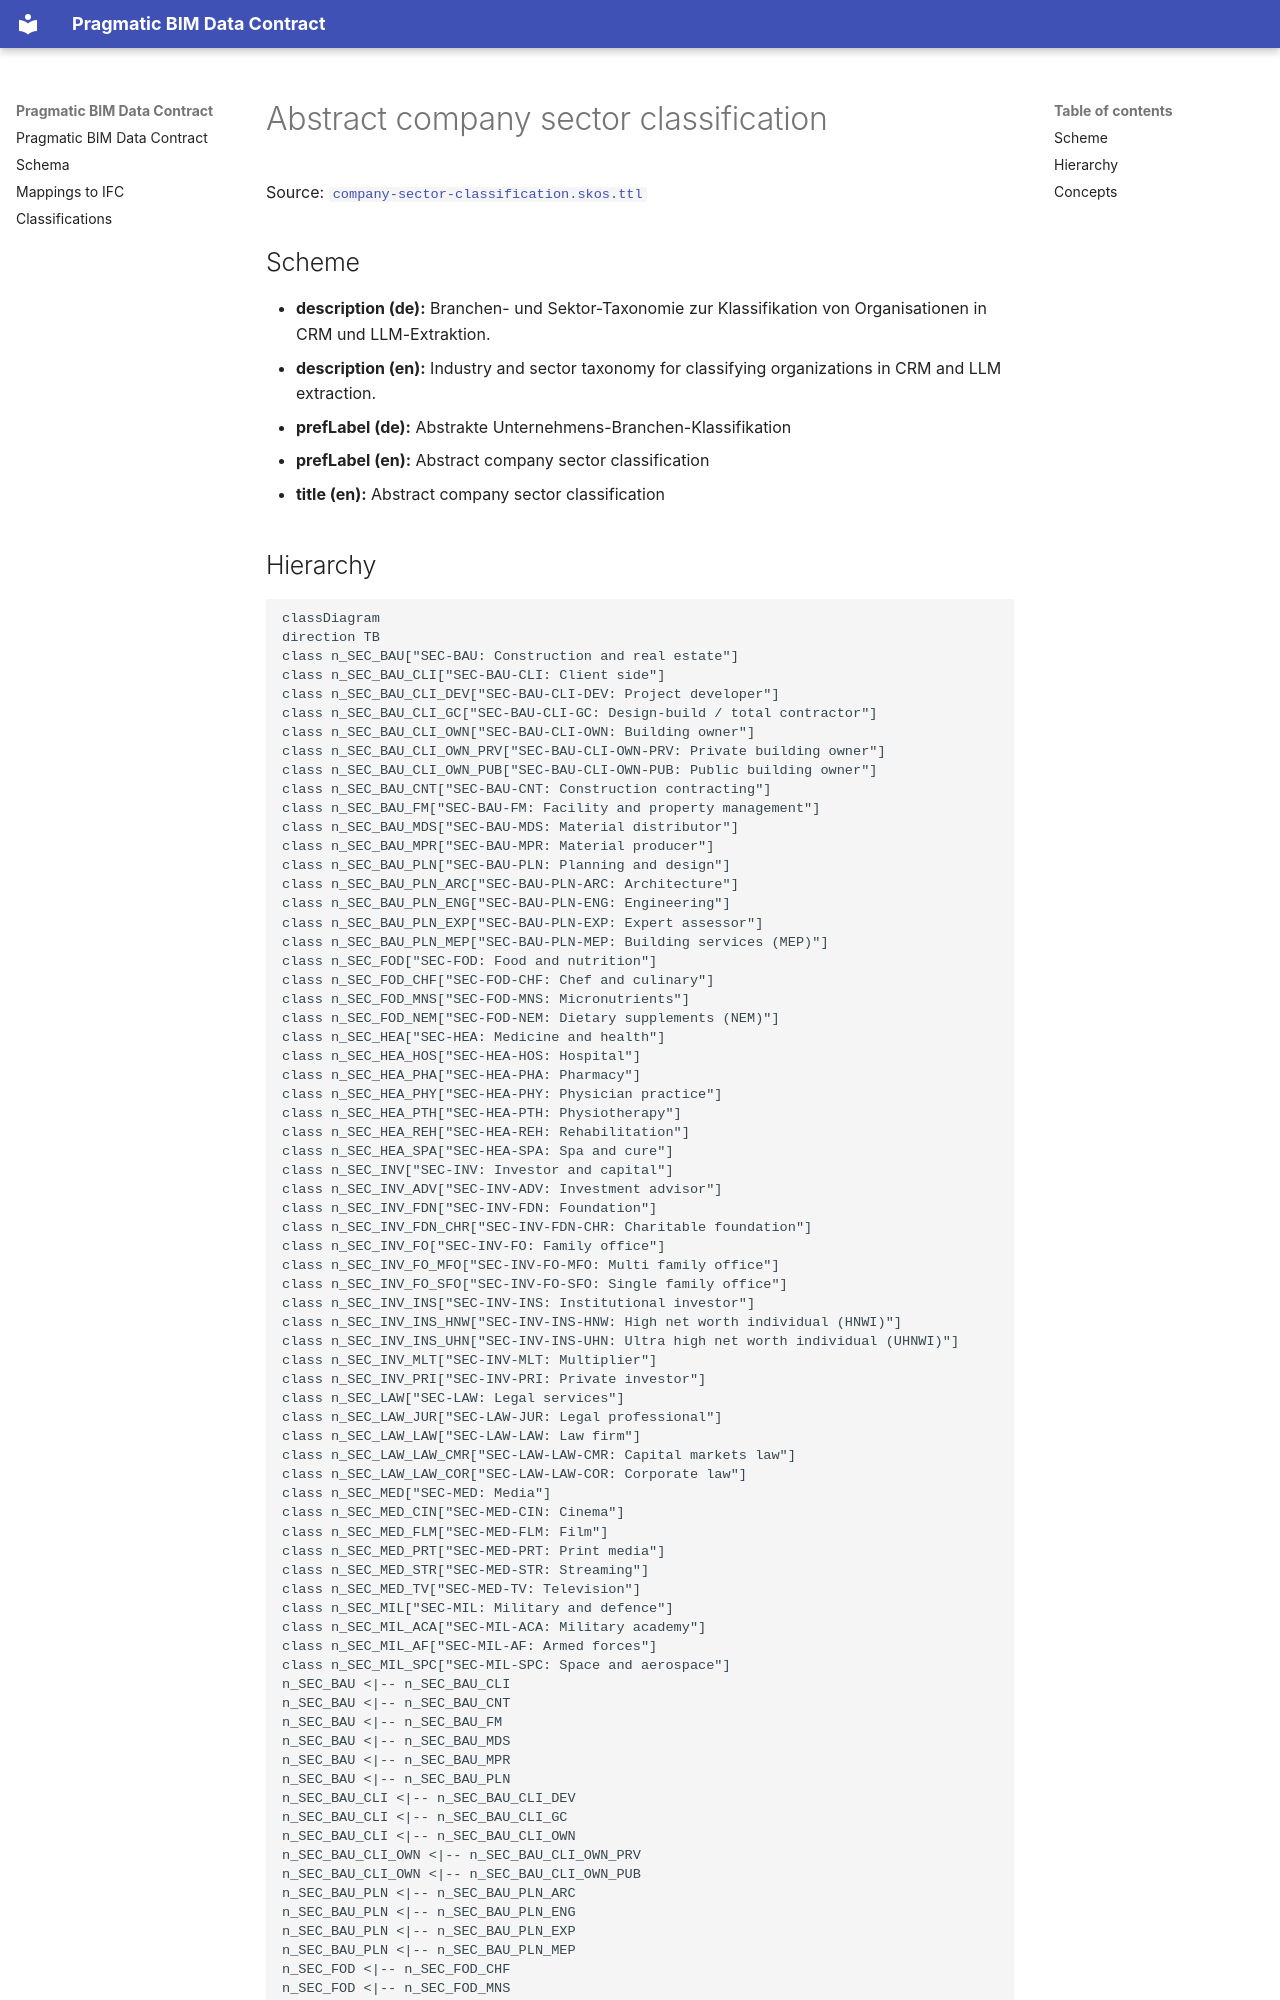

repository: pragmaticBIM/pragmatic-bim-data-contract · page: classification/company-sector.html · generator: mkdocs

# Abstract company sector classification

Source: [`company-sector-classification.skos.ttl`](sources/company-sector.ttl)

## Scheme

- **description (de):** Branchen- und Sektor-Taxonomie zur Klassifikation von Organisationen in CRM und LLM-Extraktion.
- **description (en):** Industry and sector taxonomy for classifying organizations in CRM and LLM extraction.
- **prefLabel (de):** Abstrakte Unternehmens-Branchen-Klassifikation
- **prefLabel (en):** Abstract company sector classification
- **title (en):** Abstract company sector classification

## Hierarchy

```mermaid
classDiagram
direction TB
class n_SEC_BAU["SEC-BAU: Construction and real estate"]
class n_SEC_BAU_CLI["SEC-BAU-CLI: Client side"]
class n_SEC_BAU_CLI_DEV["SEC-BAU-CLI-DEV: Project developer"]
class n_SEC_BAU_CLI_GC["SEC-BAU-CLI-GC: Design-build / total contractor"]
class n_SEC_BAU_CLI_OWN["SEC-BAU-CLI-OWN: Building owner"]
class n_SEC_BAU_CLI_OWN_PRV["SEC-BAU-CLI-OWN-PRV: Private building owner"]
class n_SEC_BAU_CLI_OWN_PUB["SEC-BAU-CLI-OWN-PUB: Public building owner"]
class n_SEC_BAU_CNT["SEC-BAU-CNT: Construction contracting"]
class n_SEC_BAU_FM["SEC-BAU-FM: Facility and property management"]
class n_SEC_BAU_MDS["SEC-BAU-MDS: Material distributor"]
class n_SEC_BAU_MPR["SEC-BAU-MPR: Material producer"]
class n_SEC_BAU_PLN["SEC-BAU-PLN: Planning and design"]
class n_SEC_BAU_PLN_ARC["SEC-BAU-PLN-ARC: Architecture"]
class n_SEC_BAU_PLN_ENG["SEC-BAU-PLN-ENG: Engineering"]
class n_SEC_BAU_PLN_EXP["SEC-BAU-PLN-EXP: Expert assessor"]
class n_SEC_BAU_PLN_MEP["SEC-BAU-PLN-MEP: Building services (MEP)"]
class n_SEC_FOD["SEC-FOD: Food and nutrition"]
class n_SEC_FOD_CHF["SEC-FOD-CHF: Chef and culinary"]
class n_SEC_FOD_MNS["SEC-FOD-MNS: Micronutrients"]
class n_SEC_FOD_NEM["SEC-FOD-NEM: Dietary supplements (NEM)"]
class n_SEC_HEA["SEC-HEA: Medicine and health"]
class n_SEC_HEA_HOS["SEC-HEA-HOS: Hospital"]
class n_SEC_HEA_PHA["SEC-HEA-PHA: Pharmacy"]
class n_SEC_HEA_PHY["SEC-HEA-PHY: Physician practice"]
class n_SEC_HEA_PTH["SEC-HEA-PTH: Physiotherapy"]
class n_SEC_HEA_REH["SEC-HEA-REH: Rehabilitation"]
class n_SEC_HEA_SPA["SEC-HEA-SPA: Spa and cure"]
class n_SEC_INV["SEC-INV: Investor and capital"]
class n_SEC_INV_ADV["SEC-INV-ADV: Investment advisor"]
class n_SEC_INV_FDN["SEC-INV-FDN: Foundation"]
class n_SEC_INV_FDN_CHR["SEC-INV-FDN-CHR: Charitable foundation"]
class n_SEC_INV_FO["SEC-INV-FO: Family office"]
class n_SEC_INV_FO_MFO["SEC-INV-FO-MFO: Multi family office"]
class n_SEC_INV_FO_SFO["SEC-INV-FO-SFO: Single family office"]
class n_SEC_INV_INS["SEC-INV-INS: Institutional investor"]
class n_SEC_INV_INS_HNW["SEC-INV-INS-HNW: High net worth individual (HNWI)"]
class n_SEC_INV_INS_UHN["SEC-INV-INS-UHN: Ultra high net worth individual (UHNWI)"]
class n_SEC_INV_MLT["SEC-INV-MLT: Multiplier"]
class n_SEC_INV_PRI["SEC-INV-PRI: Private investor"]
class n_SEC_LAW["SEC-LAW: Legal services"]
class n_SEC_LAW_JUR["SEC-LAW-JUR: Legal professional"]
class n_SEC_LAW_LAW["SEC-LAW-LAW: Law firm"]
class n_SEC_LAW_LAW_CMR["SEC-LAW-LAW-CMR: Capital markets law"]
class n_SEC_LAW_LAW_COR["SEC-LAW-LAW-COR: Corporate law"]
class n_SEC_MED["SEC-MED: Media"]
class n_SEC_MED_CIN["SEC-MED-CIN: Cinema"]
class n_SEC_MED_FLM["SEC-MED-FLM: Film"]
class n_SEC_MED_PRT["SEC-MED-PRT: Print media"]
class n_SEC_MED_STR["SEC-MED-STR: Streaming"]
class n_SEC_MED_TV["SEC-MED-TV: Television"]
class n_SEC_MIL["SEC-MIL: Military and defence"]
class n_SEC_MIL_ACA["SEC-MIL-ACA: Military academy"]
class n_SEC_MIL_AF["SEC-MIL-AF: Armed forces"]
class n_SEC_MIL_SPC["SEC-MIL-SPC: Space and aerospace"]
n_SEC_BAU <|-- n_SEC_BAU_CLI
n_SEC_BAU <|-- n_SEC_BAU_CNT
n_SEC_BAU <|-- n_SEC_BAU_FM
n_SEC_BAU <|-- n_SEC_BAU_MDS
n_SEC_BAU <|-- n_SEC_BAU_MPR
n_SEC_BAU <|-- n_SEC_BAU_PLN
n_SEC_BAU_CLI <|-- n_SEC_BAU_CLI_DEV
n_SEC_BAU_CLI <|-- n_SEC_BAU_CLI_GC
n_SEC_BAU_CLI <|-- n_SEC_BAU_CLI_OWN
n_SEC_BAU_CLI_OWN <|-- n_SEC_BAU_CLI_OWN_PRV
n_SEC_BAU_CLI_OWN <|-- n_SEC_BAU_CLI_OWN_PUB
n_SEC_BAU_PLN <|-- n_SEC_BAU_PLN_ARC
n_SEC_BAU_PLN <|-- n_SEC_BAU_PLN_ENG
n_SEC_BAU_PLN <|-- n_SEC_BAU_PLN_EXP
n_SEC_BAU_PLN <|-- n_SEC_BAU_PLN_MEP
n_SEC_FOD <|-- n_SEC_FOD_CHF
n_SEC_FOD <|-- n_SEC_FOD_MNS
n_SEC_FOD <|-- n_SEC_FOD_NEM
n_SEC_HEA <|-- n_SEC_HEA_HOS
n_SEC_HEA <|-- n_SEC_HEA_PHA
n_SEC_HEA <|-- n_SEC_HEA_PHY
n_SEC_HEA <|-- n_SEC_HEA_PTH
n_SEC_HEA <|-- n_SEC_HEA_REH
n_SEC_HEA <|-- n_SEC_HEA_SPA
n_SEC_INV <|-- n_SEC_INV_ADV
n_SEC_INV <|-- n_SEC_INV_FDN
n_SEC_INV <|-- n_SEC_INV_FO
n_SEC_INV <|-- n_SEC_INV_INS
n_SEC_INV <|-- n_SEC_INV_MLT
n_SEC_INV <|-- n_SEC_INV_PRI
n_SEC_INV_FDN <|-- n_SEC_INV_FDN_CHR
n_SEC_INV_FO <|-- n_SEC_INV_FO_MFO
n_SEC_INV_FO <|-- n_SEC_INV_FO_SFO
n_SEC_INV_INS <|-- n_SEC_INV_INS_HNW
n_SEC_INV_INS <|-- n_SEC_INV_INS_UHN
n_SEC_LAW <|-- n_SEC_LAW_JUR
n_SEC_LAW <|-- n_SEC_LAW_LAW
n_SEC_LAW_LAW <|-- n_SEC_LAW_LAW_CMR
n_SEC_LAW_LAW <|-- n_SEC_LAW_LAW_COR
n_SEC_MED <|-- n_SEC_MED_CIN
n_SEC_MED <|-- n_SEC_MED_FLM
n_SEC_MED <|-- n_SEC_MED_PRT
n_SEC_MED <|-- n_SEC_MED_STR
n_SEC_MED <|-- n_SEC_MED_TV
n_SEC_MIL <|-- n_SEC_MIL_ACA
n_SEC_MIL <|-- n_SEC_MIL_AF
n_SEC_MIL <|-- n_SEC_MIL_SPC
```
